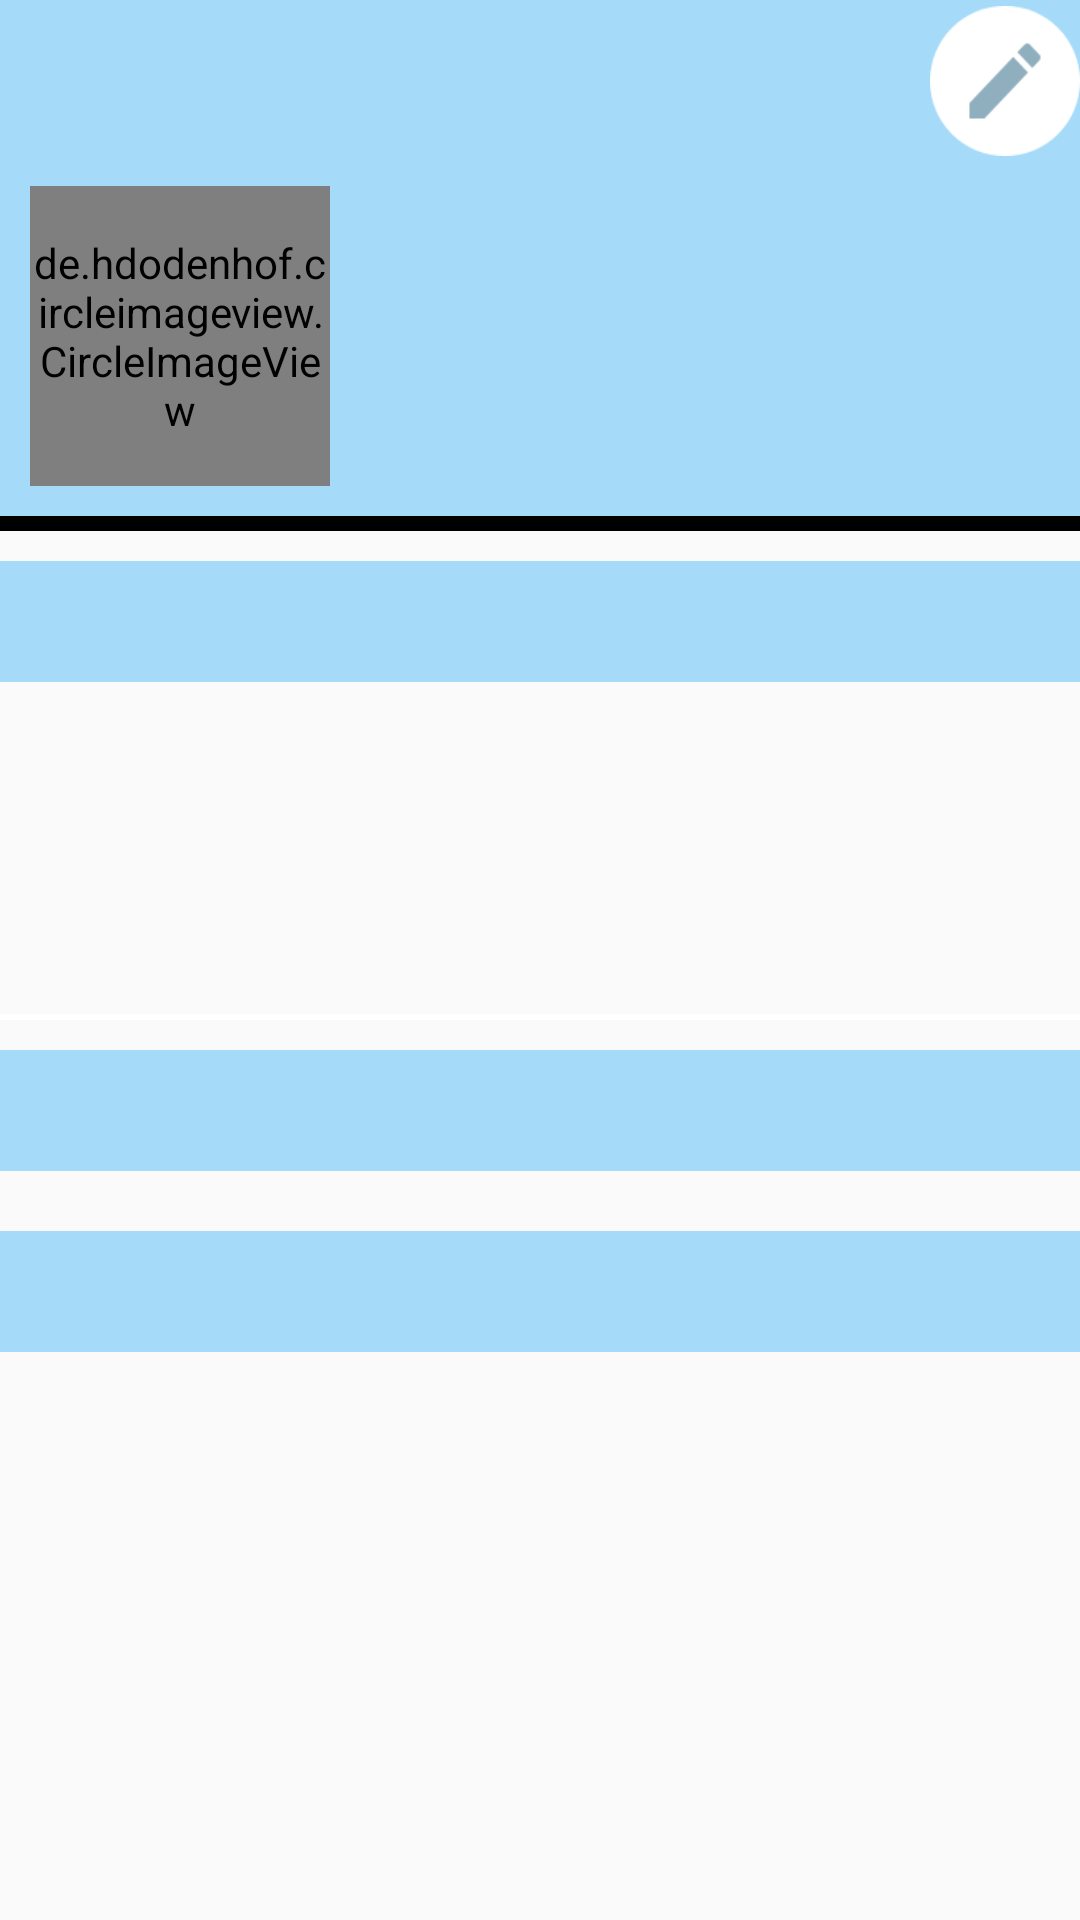

Here is an Android app screen rendered from its layout file. Give the layout XML and the strings, colors and styles it references.
<!-- AndroidManifest.xml: application theme Theme.IU_COMMUNITY -->
<!-- res/layout/profile_fragment.xml -->
<?xml version="1.0" encoding="utf-8"?>
<LinearLayout
    xmlns:android="http://schemas.android.com/apk/res/android"
    xmlns:app="http://schemas.android.com/apk/res-auto"
    xmlns:tools="http://schemas.android.com/tools"
    android:layout_width="match_parent"
    android:layout_height="match_parent"
    android:orientation="vertical"
    android:layoutDirection="ltr">
<RelativeLayout
    android:layout_width="match_parent"
    android:layout_height="wrap_content"
    android:orientation="horizontal"
    android:background="#A5DBF8">
    <ImageView
        android:id="@+id/profile_logoutimg"
        android:layout_width="wrap_content"
        android:layout_height="wrap_content"
        android:layout_marginTop="2dp"
        android:background="@drawable/logout_icon"/>
    <ImageView
        android:id="@+id/profile_editimg"
        android:layout_width="50dp"
        android:layout_height="50dp"
        android:layout_marginTop="2dp"
        android:layout_alignParentRight="true"
        android:background="@drawable/edit_icon"/>
</RelativeLayout>

<LinearLayout
    android:layout_width="match_parent"
    android:layout_height="wrap_content"
    android:orientation="horizontal"
    android:background="#A5DBF8">
    <de.hdodenhof.circleimageview.CircleImageView
        android:id="@+id/profile_userimg"
        android:layout_width="100dp"
        android:layout_height="100dp"
        android:layout_marginTop="10dp"
        android:layout_marginBottom="10dp"
        android:layout_marginLeft="10dp"
        app:civ_border_width="0.5dp" />
    <TextView
        android:id="@+id/profile_username"
        android:layout_width="wrap_content"
        android:layout_height="wrap_content"
        android:textSize="25dp"
        android:textColor="@color/black"
        android:layout_marginTop="50dp"
        android:layout_marginLeft="20dp"
        />

    <ImageView
        android:id="@+id/profile_chat"
        android:layout_width="40dp"
        android:layout_height="40dp"
        android:layout_marginTop="50dp"
        android:layout_marginLeft="50dp" />

</LinearLayout>

    <ImageView
        android:layout_width="match_parent"
        android:layout_height="5dp"
        android:background="@color/black"/>
    <TextView
        android:id="@+id/profile_infotitle"
        android:layout_width="match_parent"
        android:layout_height="wrap_content"
        android:background="#A5DBF8"
        android:textSize="30dp"
        android:textColor="@color/black"
        android:layout_marginTop="10dp"
        android:paddingLeft="10dp"/>

<LinearLayout
    android:layout_width="wrap_content"
    android:layout_height="wrap_content"
    android:orientation="horizontal"
    android:layout_marginTop="10dp">
    <TextView
        android:id="@+id/profile_majortitle"
        android:layout_width="wrap_content"
        android:layout_height="wrap_content"
        android:textSize="30dp"
        android:textColor="#9A9A9A"
        android:layout_marginLeft="10dp"/>

    <TextView
        android:id="@+id/profile_major_txt"
        android:layout_width="wrap_content"
        android:layout_height="wrap_content"
        android:textSize="30dp"
        android:textColor="#9A9A9A"
        android:layout_marginLeft="30dp"/>
</LinearLayout>

    <LinearLayout
        android:layout_width="wrap_content"
        android:layout_height="wrap_content"
        android:orientation="horizontal"
        android:layout_marginTop="10dp">
        <TextView
            android:id="@+id/profile_leveltitle"
            android:layout_width="wrap_content"
            android:layout_height="wrap_content"
            android:textSize="30dp"
            android:textColor="#9A9A9A"
            android:layout_marginLeft="10dp"/>

        <TextView
            android:id="@+id/profile_level_txt"
            android:layout_width="wrap_content"
            android:layout_height="wrap_content"
            android:textSize="30dp"
            android:textColor="#9A9A9A"
            android:layout_marginLeft="40dp"/>
    </LinearLayout>

    <ImageView
        android:layout_width="match_parent"
        android:layout_height="2dp"
        android:layout_marginTop="10dp"
        android:background="@color/white"/>

    <TextView
        android:id="@+id/profile_skillstitle"
        android:layout_width="match_parent"
        android:layout_height="wrap_content"
        android:background="#A5DBF8"
        android:textSize="30dp"
        android:textColor="@color/black"
        android:layout_marginTop="10dp"
        android:paddingLeft="10dp"/>

    <androidx.recyclerview.widget.RecyclerView
        android:id="@+id/profile_rec_skill"
        android:layout_width="match_parent"
        android:layout_height="wrap_content"
        android:layout_marginTop="10dp"/>

    <TextView
        android:id="@+id/profile_requestsstitle"
        android:layout_width="match_parent"
        android:layout_height="wrap_content"
        android:background="#A5DBF8"
        android:textSize="30dp"
        android:textColor="@color/black"
        android:layout_marginTop="10dp"
        android:paddingLeft="10dp"/>

    <androidx.recyclerview.widget.RecyclerView
        android:id="@+id/profile_rec_request"
        android:layout_width="match_parent"
        android:layout_height="wrap_content"
        android:layout_marginTop="10dp"/>


</LinearLayout>
<!-- resources referenced by this layout -->
<resources>
  <!-- drawable edit_icon: png bitmap (drawable-hdpi, 1406 bytes) -->
  <style name="Theme.IU_COMMUNITY" parent="Theme.AppCompat.Light.NoActionBar">
          
          <item name="colorPrimary">@color/purple_500</item>
          <item name="colorPrimaryVariant">@color/purple_700</item>
          <item name="colorOnPrimary">@color/white</item>
          
          <item name="colorSecondary">@color/teal_200</item>
          <item name="colorSecondaryVariant">@color/teal_700</item>
          <item name="colorOnSecondary">@color/black</item>
          
          <item name="android:statusBarColor" tools:targetApi="l">?attr/colorPrimaryVariant</item>
          
      </style>
  <!-- not gathered from this repository: default colours our renderer supplied (Android Studio template values) -->
  <color name="purple_500">#FF6200EE</color>
  <color name="purple_700">#FF3700B3</color>
  <color name="teal_200">#FF03DAC5</color>
  <color name="teal_700">#FF018786</color>
  <color name="black">#FF000000</color>
  <color name="white">#FFFFFFFF</color>
</resources>
